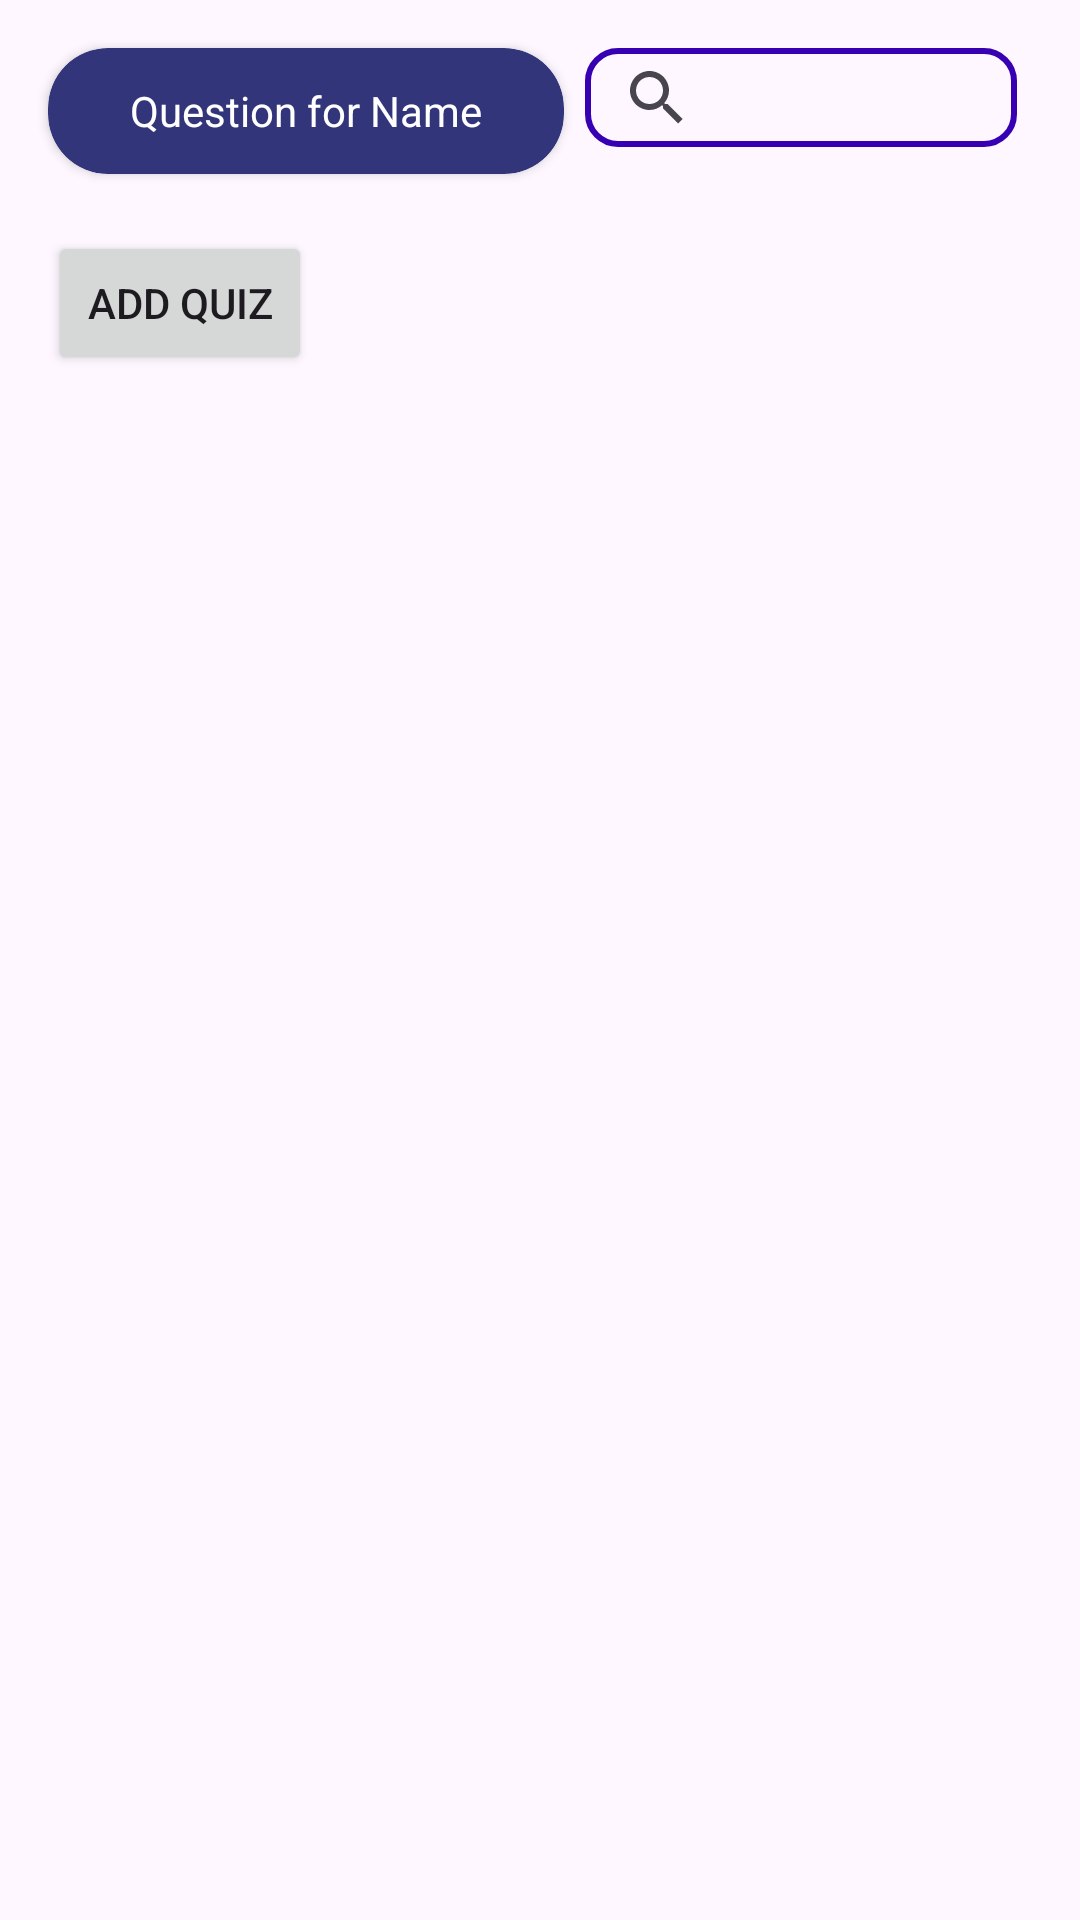

Layout XML and referenced resources for this Android screen:
<!-- AndroidManifest.xml: application theme Theme.QuizApp_BTL -->
<!-- res/layout/activity_question.xml -->
<?xml version="1.0" encoding="utf-8"?>
<androidx.constraintlayout.widget.ConstraintLayout xmlns:android="http://schemas.android.com/apk/res/android"
    xmlns:app="http://schemas.android.com/apk/res-auto"
    xmlns:tools="http://schemas.android.com/tools"
    android:layout_width="match_parent"
    android:layout_height="match_parent"
    tools:context=".AddQuestions.QuestionActivity">

    <androidx.cardview.widget.CardView
        android:id="@+id/cardView"
        android:layout_width="172dp"
        android:layout_height="42dp"
        android:layout_marginStart="16dp"
        android:layout_marginTop="16dp"
        app:cardBackgroundColor="@color/dark_blue"
        app:cardCornerRadius="20dp"
        app:layout_constraintStart_toStartOf="parent"
        app:layout_constraintTop_toTopOf="parent">

        <TextView
            android:id="@+id/TitleQuestion"
            android:layout_width="wrap_content"
            android:layout_height="wrap_content"
            android:layout_gravity="center"
            android:padding="10dp"
            android:text="Question for Name"
            android:textColor="@color/white" />
    </androidx.cardview.widget.CardView>

    <Button
        android:id="@+id/addQuiz"
        android:layout_width="wrap_content"
        android:layout_height="wrap_content"
        android:layout_marginStart="16dp"
        android:layout_marginTop="19dp"
        android:text="Add Quiz"
        android:onClick="handleAddQues"
        app:layout_constraintStart_toStartOf="parent"
        app:layout_constraintTop_toBottomOf="@+id/cardView" />

    <androidx.recyclerview.widget.RecyclerView
        android:id="@+id/QuizList"
        android:layout_width="match_parent"
        android:layout_height="0dp"
        android:padding="17dp"
        android:layout_marginTop="16dp"
        app:layout_constraintBottom_toBottomOf="parent"
        app:layout_constraintEnd_toEndOf="parent"
        app:layout_constraintHorizontal_bias="0.0"
        app:layout_constraintStart_toStartOf="parent"
        app:layout_constraintTop_toBottomOf="@+id/addQuiz" />

    <androidx.appcompat.widget.SearchView
        android:id="@+id/SearchQuiz"
        android:layout_width="144dp"
        android:layout_height="33dp"
        android:layout_marginTop="16dp"
        android:layout_marginEnd="21dp"
        android:background="@drawable/corner_search"
        app:layout_constraintEnd_toEndOf="parent"
        app:layout_constraintTop_toTopOf="parent" />

</androidx.constraintlayout.widget.ConstraintLayout>
<!-- resources referenced by this layout -->
<resources>
  <color name="dark_blue">#32357a</color>
  <color name="white">#FFFFFFFF</color>
  <!-- drawable corner_search (drawable) -->
  <?xml version="1.0" encoding="utf-8"?>
  <shape xmlns:android="http://schemas.android.com/apk/res/android">
      <corners android:radius="10dp"/>
          <stroke  android:width="2dp"
              android:color="@color/purple_700"/>
           />
  </shape>
  <style name="Theme.QuizApp_BTL" parent="Theme.MaterialComponents.DayNight.NoActionBar">
          
          <item name="colorPrimary">@color/purple_500</item>
          <item name="colorPrimaryVariant">@color/purple_700</item>
          <item name="colorOnPrimary">@color/white</item>
          
          <item name="colorSecondary">@color/teal_200</item>
          <item name="colorSecondaryVariant">@color/teal_700</item>
          <item name="colorOnSecondary">@color/black</item>
          
          <item name="android:statusBarColor">?attr/colorPrimaryVariant</item>
          
      </style>
  <color name="purple_700">#FF3700B3</color>
  <color name="purple_500">#FF6200EE</color>
  <color name="teal_200">#FF03DAC5</color>
  <color name="teal_700">#FF018786</color>
  <color name="black">#FF000000</color>
</resources>
